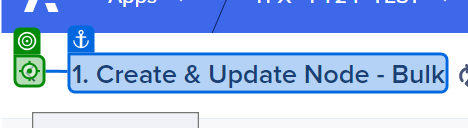
Task: Process to automate TPX-FT24-TEST cases
Workflow: UpdateSubmissionTOBE

Step 1: click on the icon in window '1. Create & Update Node - Bulk | Anaplan' (chrome.exe)

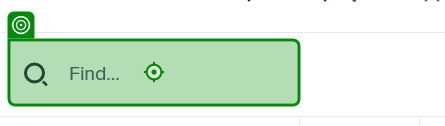
Step 2: type [sampleNode] into the text box in window '1.2. Execution (Direct) | Anaplan' (chrome.exe)
